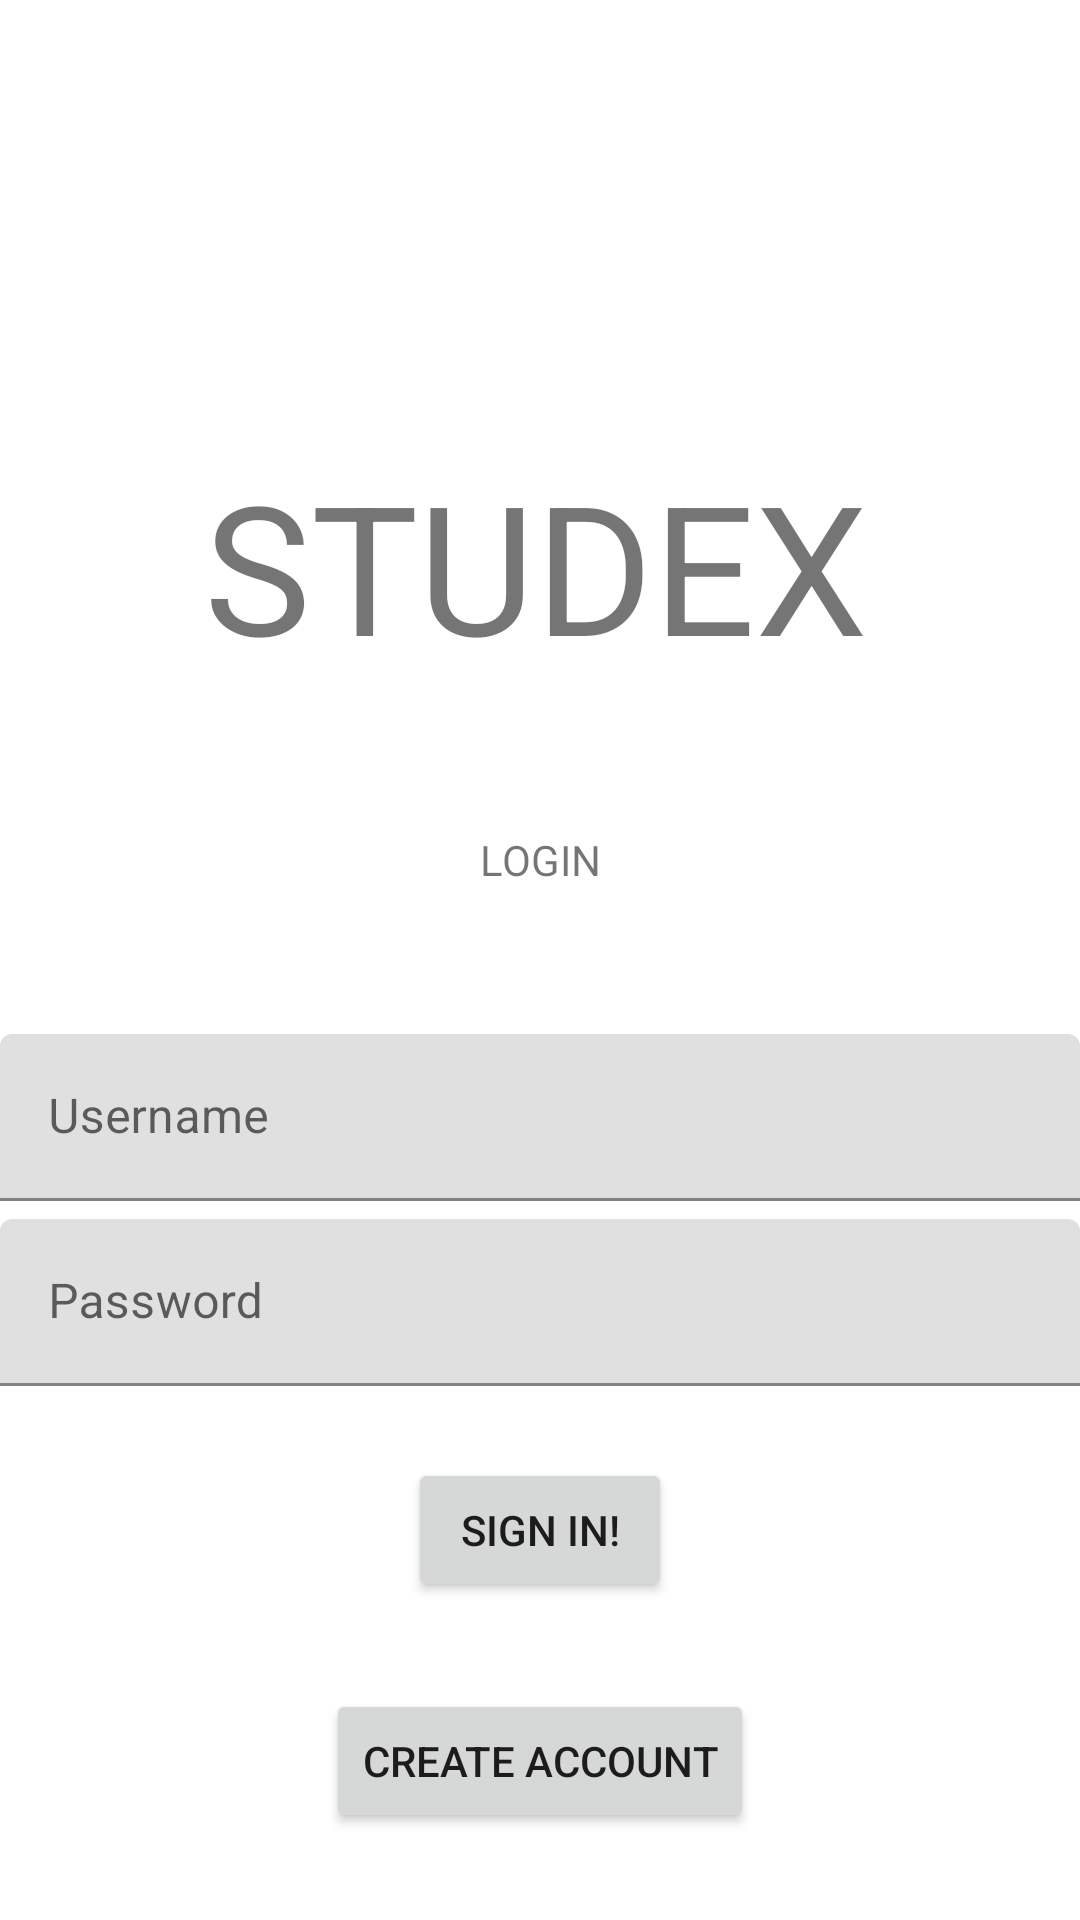

This screen was rendered from an Android layout file. Write that file and the resources it references.
<!-- AndroidManifest.xml: application theme Theme.Studex -->
<!-- res/layout/fragment_login.xml -->
<?xml version="1.0" encoding="utf-8"?>
<androidx.constraintlayout.widget.ConstraintLayout xmlns:android="http://schemas.android.com/apk/res/android"
    xmlns:app="http://schemas.android.com/apk/res-auto"
    xmlns:tools="http://schemas.android.com/tools"
    android:id="@+id/username_text"
    android:layout_width="match_parent"
    android:layout_height="match_parent"
    tools:context=".fragments.LoginFragment">

    <com.google.android.material.textfield.TextInputLayout
        android:id="@+id/textInputLayout2"
        android:layout_width="0dp"
        android:layout_height="wrap_content"
        app:layout_constraintBottom_toBottomOf="parent"
        app:layout_constraintEnd_toEndOf="parent"
        app:layout_constraintStart_toStartOf="parent"
        app:layout_constraintTop_toTopOf="parent"
        app:layout_constraintVertical_bias="0.59000003">

        <com.google.android.material.textfield.TextInputEditText
            android:id="@+id/username_field"
            android:layout_width="match_parent"
            android:layout_height="wrap_content"
            android:hint="Username"
            android:inputType="textPersonName"
            android:minHeight="48dp" />
    </com.google.android.material.textfield.TextInputLayout>

    <com.google.android.material.textfield.TextInputLayout
        android:id="@+id/textInputLayout3"
        android:layout_width="0dp"
        android:layout_height="wrap_content"
        app:layout_constraintBottom_toBottomOf="parent"
        app:layout_constraintEnd_toEndOf="parent"
        app:layout_constraintStart_toStartOf="parent"
        app:layout_constraintTop_toBottomOf="@+id/studex_text">

        <com.google.android.material.textfield.TextInputEditText
            android:id="@+id/password_field"
            android:layout_width="match_parent"
            android:layout_height="wrap_content"
            android:hint="Password"
            android:inputType="textPassword" />
    </com.google.android.material.textfield.TextInputLayout>

    <TextView
        android:id="@+id/studex_text"
        android:layout_width="wrap_content"
        android:layout_height="wrap_content"
        android:layout_marginTop="32dp"
        android:text="STUDEX"
        android:textSize="60sp"
        app:layout_constraintBottom_toTopOf="@+id/textInputLayout2"
        app:layout_constraintEnd_toEndOf="parent"
        app:layout_constraintHorizontal_bias="0.491"
        app:layout_constraintStart_toStartOf="parent"
        app:layout_constraintTop_toTopOf="parent" />

    <TextView
        android:id="@+id/login_text"
        android:layout_width="wrap_content"
        android:layout_height="wrap_content"
        android:text="LOGIN"
        app:layout_constraintBottom_toTopOf="@+id/textInputLayout2"
        app:layout_constraintEnd_toEndOf="parent"
        app:layout_constraintStart_toStartOf="parent"
        app:layout_constraintTop_toBottomOf="@+id/studex_text" />

    <Button
        android:id="@+id/button_sign_in"
        android:layout_width="wrap_content"
        android:layout_height="wrap_content"
        android:layout_marginTop="24dp"
        android:text="Sign In!"
        app:layout_constraintEnd_toEndOf="parent"
        app:layout_constraintStart_toStartOf="parent"
        app:layout_constraintTop_toBottomOf="@+id/textInputLayout3" />

    <Button
        android:id="@+id/create_account_button"
        android:layout_width="wrap_content"
        android:layout_height="wrap_content"
        android:text="Create Account"
        app:layout_constraintBottom_toBottomOf="parent"
        app:layout_constraintEnd_toEndOf="parent"
        app:layout_constraintStart_toStartOf="parent"
        app:layout_constraintTop_toBottomOf="@+id/button_sign_in" />

</androidx.constraintlayout.widget.ConstraintLayout>
<!-- resources referenced by this layout -->
<resources>
  <style name="Theme.Studex" parent="Theme.MaterialComponents.DayNight.DarkActionBar">
          
          <item name="colorPrimary">@color/black</item>
          <item name="colorPrimaryVariant">@color/black</item>
          <item name="colorOnPrimary">@color/white</item>
          
          <item name="colorSecondary">@color/black</item>
          <item name="colorSecondaryVariant">@color/black</item>
          <item name="colorOnSecondary">@color/black</item>
          
          <item name="android:statusBarColor">?attr/colorPrimaryVariant</item>
          
      </style>
  <!-- not gathered from this repository: default colours our renderer supplied (Android Studio template values) -->
  <color name="black">#FF000000</color>
  <color name="white">#FFFFFFFF</color>
</resources>
